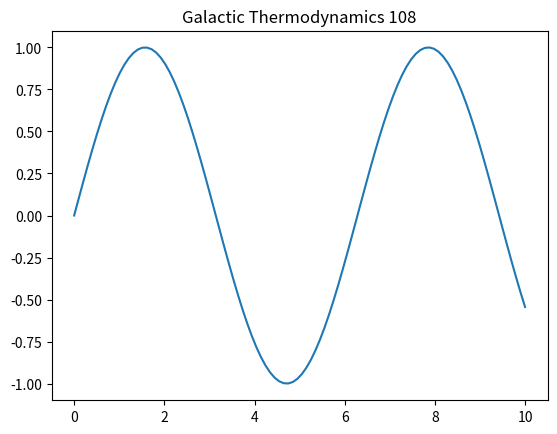

The script that saved this image:
%matplotlib inline
import numpy as np
import matplotlib.pyplot as plt
t = np.linspace(0, 10, 100)
plt.plot(t, np.sin(t))
plt.title('Galactic Thermodynamics 108')
plt.show()
